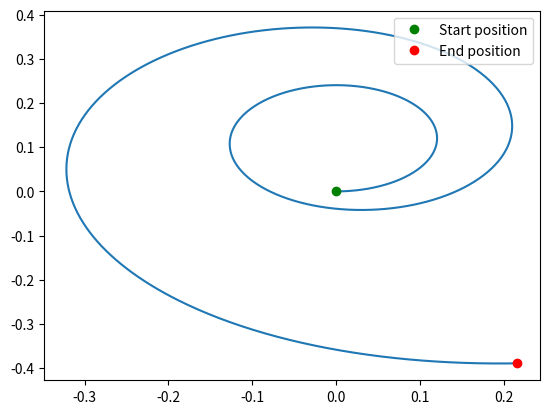

The script that saved this image:
import numpy as np
import matplotlib.pyplot as plt

v0 = .5
t1 = 3
t2 = 10
dt = .01
vehicle_radius = .12

time = np.linspace(0, t2, int(t2/dt)+1)
vl, vr = np.zeros((2, len(time)))
x, y, theta = np.zeros((3, len(time)))

def get_wheel_speed():
    for idx, t in enumerate(time):
        if t <= t1:
            vl[idx] = 0
            vr[idx] = v0/t1 * t
        if t1 <= t and t <= t2:
            vl[idx] = v0/t2 *(t-t1)
            vr[idx] = v0
        if t1 <= t and t2 <= t:
            vl[idx] = 0
            vr[idx] = 0

    return vl, vr

def get_position(theta_dot, v):
    for i, t in enumerate(time[:-1]):
        theta[i+1] = theta[i] + theta_dot[i] * dt
        x[i+1] = x[i] + v[i+1] * np.cos(theta[i+1]) * dt
        y[i+1] = y[i] + v[i+1] * np.sin(theta[i+1]) * dt
    
    return x, y

def plot_motion(x, y):
    plt.plot(x,y)
    plt.plot(x[0], y[0], 'go', label='Start position') 
    plt.plot(x[-1], y[-1], 'ro', label='End position')
    plt.legend(loc='upper right')
    plt.show()


def main():
    vl, vr = get_wheel_speed()
    theta_dot = (vr-vl)/(2*vehicle_radius)
    v = (vr+vl)/2
    x, y = get_position(theta_dot, v)
    plot_motion(x, y)

if __name__== '__main__':
    main()



